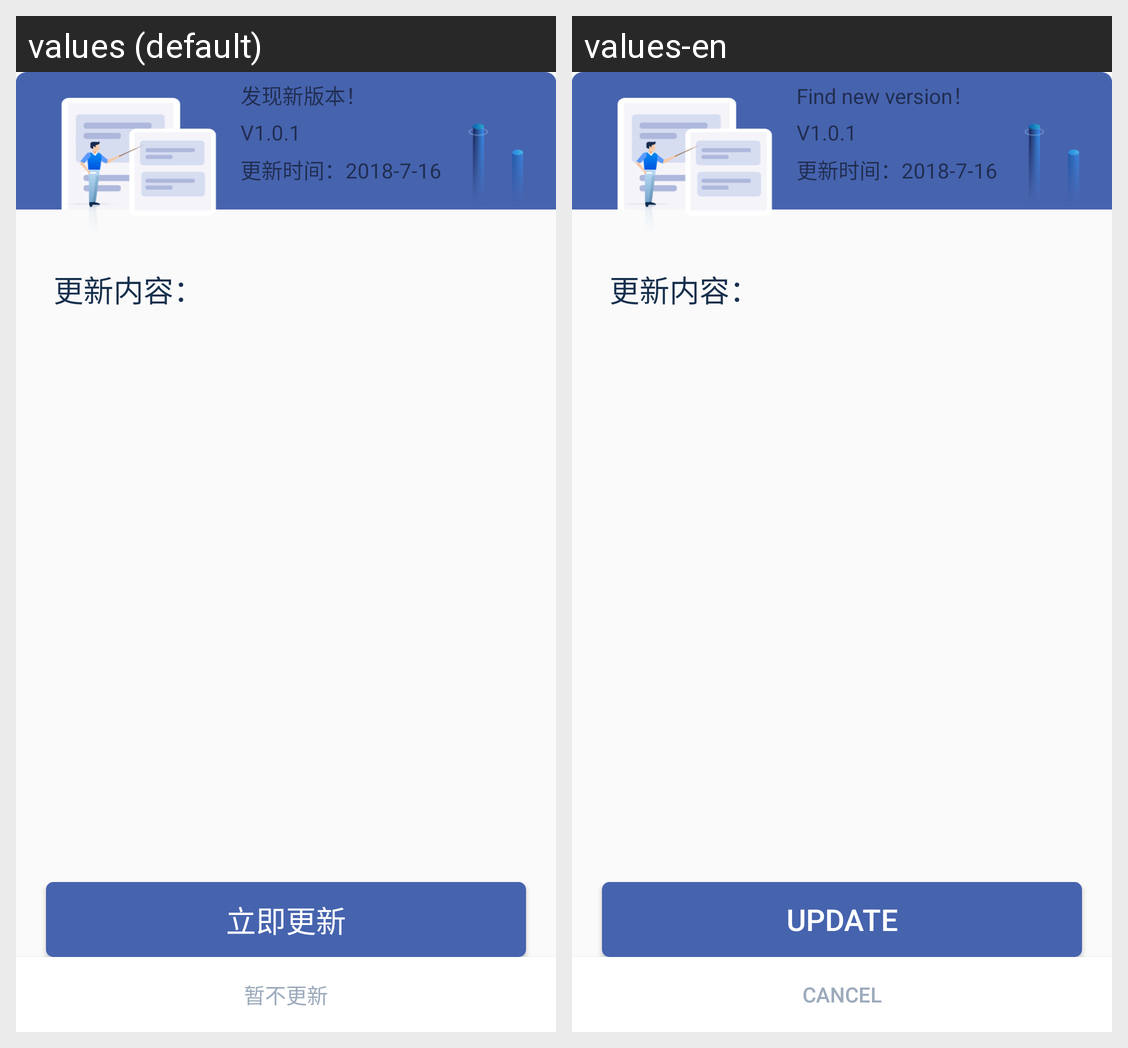

For this localized Android screen grid, give each drawn string resource with its value in every locale shown.
Android screen res/layout/dialog_fragment_version.xml rendered under 2 locales, left to right: values (default), values-en. Device: Nexus 5 (rendered at 1080×1920; each locale shown at half size, 540×960, under a caption strip naming it); theme AppTheme.
Strings drawn on this screen, with the default value and each locale's value (text and hints the layout hard-codes, and strings that could not be matched under every locale, appear in the picture but are not listed):

find_new
  values: 发现新版本！
  values-en: Find new version！

update
  values: 立即更新
  values-en: Update

canclelater
  values: 暂不更新
  values-en: Cancel
